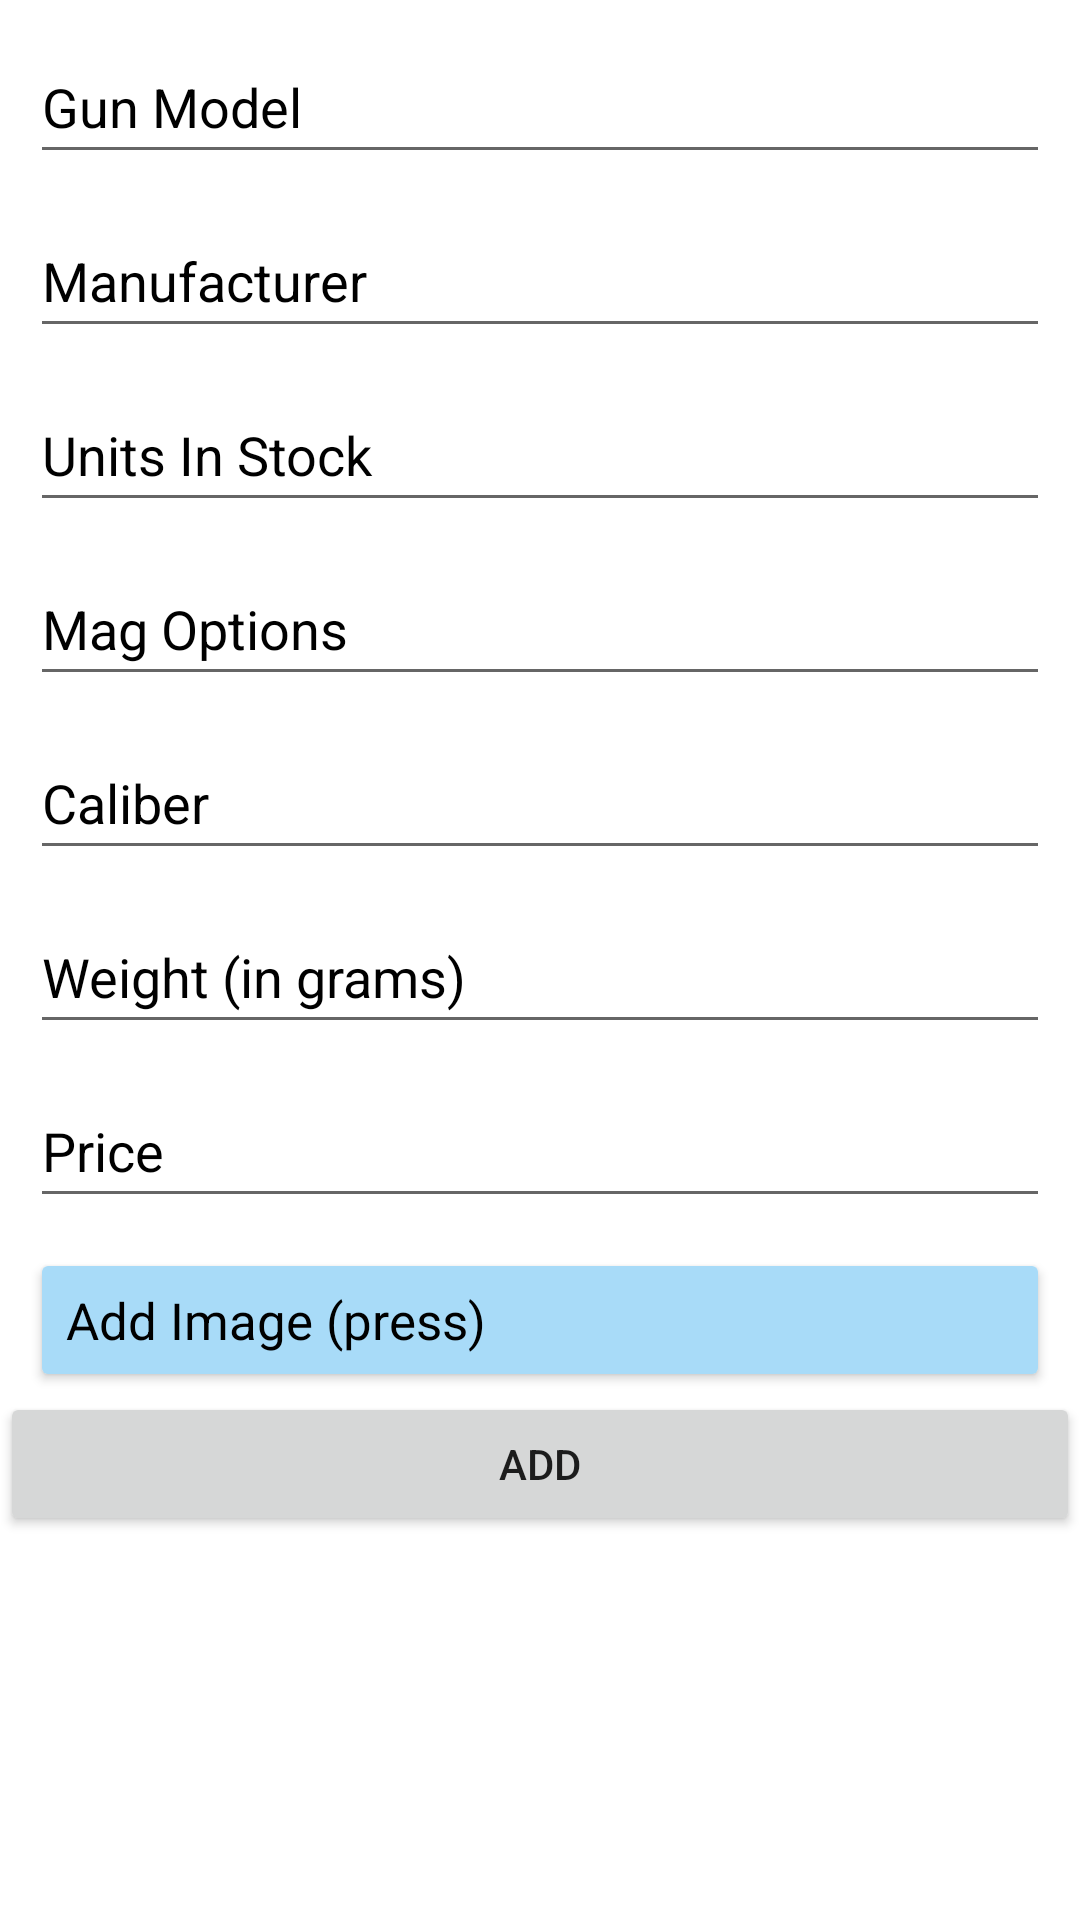

Android layout source for this screen:
<!-- AndroidManifest.xml: application theme Theme.TryNewGun -->
<!-- res/layout/dialog_add_gun.xml -->
<?xml version="1.0" encoding="utf-8"?>
<androidx.constraintlayout.widget.ConstraintLayout xmlns:android="http://schemas.android.com/apk/res/android"
    xmlns:app="http://schemas.android.com/apk/res-auto"
    xmlns:tools="http://schemas.android.com/tools"
    android:layout_width="match_parent"
    android:layout_height="match_parent"
    android:background="@color/white"
    android:layoutDirection="ltr">

    
    <EditText
        android:id="@+id/etGunModel"
        android:layout_width="0dp"
        android:layout_height="wrap_content"
        android:layout_margin="10dp"
        android:ems="10"
        android:hint="Gun Model"
        android:inputType="textPersonName"
        android:minHeight="48dp"
        android:textColor="#000000"
        android:textColorHighlight="#000000"
        android:textColorHint="#000000"
        android:textColorLink="#000000"
        app:layout_constraintEnd_toEndOf="parent"
        app:layout_constraintStart_toStartOf="parent"
        app:layout_constraintTop_toTopOf="parent" />

    
    
    
    
    
    
    
    
    
    
    

    <EditText
        android:id="@+id/etManufacturer"
        android:layout_width="match_parent"
        android:layout_height="wrap_content"
        android:layout_margin="10dp"
        android:ems="10"
        android:hint="Manufacturer"
        android:inputType="textPersonName"
        android:minHeight="48dp"
        android:textColor="#000000"
        android:textColorHighlight="#000000"
        android:textColorHint="#000000"
        android:textColorLink="#000000"
        app:layout_constraintStart_toStartOf="@+id/etGunModel"
        app:layout_constraintTop_toBottomOf="@+id/etGunModel" />

    <Button
        android:id="@+id/etImageURL"
        android:layout_width="0dp"
        android:layout_height="wrap_content"

        android:layout_marginStart="10dp"
        android:layout_marginTop="10dp"
        android:layout_marginEnd="10dp"
        android:backgroundTint="#A8DBF8"
        android:fontFamily="sans-serif-thin"
        android:hint="Add Image (press)"
        android:inputType="none"
        android:textAlignment="viewStart"
        android:textColor="#000000"
        android:textColorHint="#000000"
        android:textColorLink="#000000"
        android:textSize="17dp"
        android:textStyle="bold"
        app:layout_constraintEnd_toStartOf="@+id/firebaseImage"
        app:layout_constraintStart_toStartOf="parent"
        app:layout_constraintTop_toBottomOf="@+id/etPrice" />

    <EditText
        android:id="@+id/etInStock"
        android:layout_width="match_parent"
        android:layout_height="wrap_content"
        android:layout_margin="10dp"
        android:layout_marginTop="69dp"
        android:ems="10"
        android:hint="Units In Stock"
        android:inputType="numberSigned"
        android:minHeight="48dp"
        android:textColor="#000000"
        android:textColorHighlight="#000000"
        android:textColorHint="#000000"
        android:textColorLink="#000000"
        app:layout_constraintStart_toStartOf="@+id/etImageURL"
        app:layout_constraintTop_toBottomOf="@+id/etManufacturer" />

    <EditText
        android:id="@+id/etMagOptions"
        android:layout_width="match_parent"
        android:layout_height="wrap_content"
        android:layout_margin="10dp"
        android:ems="10"
        android:hint="Mag Options"
        android:inputType="textPersonName"
        android:minHeight="48dp"
        android:textColor="#000000"
        android:textColorHighlight="#000000"
        android:textColorHint="#000000"
        android:textColorLink="#000000"
        app:layout_constraintStart_toStartOf="@+id/etInStock"
        app:layout_constraintTop_toBottomOf="@+id/etInStock" />

    <EditText
        android:id="@+id/etPrice"
        android:layout_width="match_parent"
        android:layout_height="wrap_content"
        android:layout_margin="10dp"
        android:ems="10"
        android:hint="Price"
        android:inputType="numberDecimal"
        android:minHeight="48dp"
        android:textColor="#000000"
        android:textColorHighlight="#000000"
        android:textColorHint="#000000"
        android:textColorLink="#000000"
        app:layout_constraintStart_toStartOf="@+id/etWeight"
        app:layout_constraintTop_toBottomOf="@+id/etWeight" />

    <EditText
        android:id="@+id/etCaliber"
        android:layout_width="match_parent"
        android:layout_height="wrap_content"
        android:layout_margin="10dp"
        android:ems="10"
        android:hint="Caliber"
        android:inputType="textPersonName"
        android:minHeight="48dp"
        android:textColor="#000000"
        android:textColorHighlight="#000000"
        android:textColorHint="#000000"
        android:textColorLink="#000000"
        app:layout_constraintStart_toStartOf="@+id/etMagOptions"
        app:layout_constraintTop_toBottomOf="@+id/etMagOptions" />

    
    
    
    
    
    
    
    
    
    
    

    
    
    
    
    
    
    
    
    
    
    

    <EditText
        android:id="@+id/etWeight"
        android:layout_width="match_parent"
        android:layout_height="wrap_content"
        android:layout_margin="10dp"
        android:ems="10"
        android:hint="Weight (in grams)"
        android:inputType="numberSigned"
        android:minHeight="48dp"
        android:textColor="#000000"
        android:textColorHighlight="#000000"
        android:textColorHint="#000000"
        android:textColorLink="#000000"
        app:layout_constraintStart_toStartOf="@+id/etCaliber"
        app:layout_constraintTop_toBottomOf="@+id/etCaliber" />

    <Button
        android:id="@+id/buttonAdd"
        android:layout_width="match_parent"
        android:layout_height="wrap_content"
        android:onClick="yay"
        android:text="ADD"
        app:layout_constraintStart_toStartOf="@+id/etPrice"
        app:layout_constraintTop_toBottomOf="@+id/etImageURL" />

    <ImageView
        android:id="@+id/firebaseImage"
        android:layout_width="63dp"
        android:layout_height="47dp"
        android:layout_marginEnd="5dp"
        android:visibility="gone"
        app:layout_constraintBottom_toBottomOf="@+id/etImageURL"
        app:layout_constraintEnd_toEndOf="parent"
        app:layout_constraintTop_toTopOf="@+id/etImageURL"
        app:layout_constraintVertical_bias="0.0"
        tools:srcCompat="@tools:sample/avatars" />

    
    
    
    
    
    
    
    
    
    
    
    
    
    


</androidx.constraintlayout.widget.ConstraintLayout>
<!-- resources referenced by this layout -->
<resources>
  <style name="Theme.TryNewGun" parent="Theme.MaterialComponents.DayNight.DarkActionBar">
          
          <item name="colorPrimary">@color/purple_500</item>
          <item name="colorPrimaryVariant">@color/purple_700</item>
          <item name="colorOnPrimary">@color/white</item>
          
          <item name="colorSecondary">@color/teal_200</item>
          <item name="colorSecondaryVariant">@color/teal_700</item>
          <item name="colorOnSecondary">@color/black</item>
          
          <item name="android:statusBarColor">?attr/colorPrimaryVariant</item>
          
      </style>
  <!-- not gathered from this repository: default colours our renderer supplied (Android Studio template values) -->
  <color name="purple_500">#FF6200EE</color>
  <color name="purple_700">#FF3700B3</color>
  <color name="teal_200">#FF03DAC5</color>
  <color name="teal_700">#FF018786</color>
  <color name="black">#FF000000</color>
  <color name="white">#FFFFFFFF</color>
</resources>
